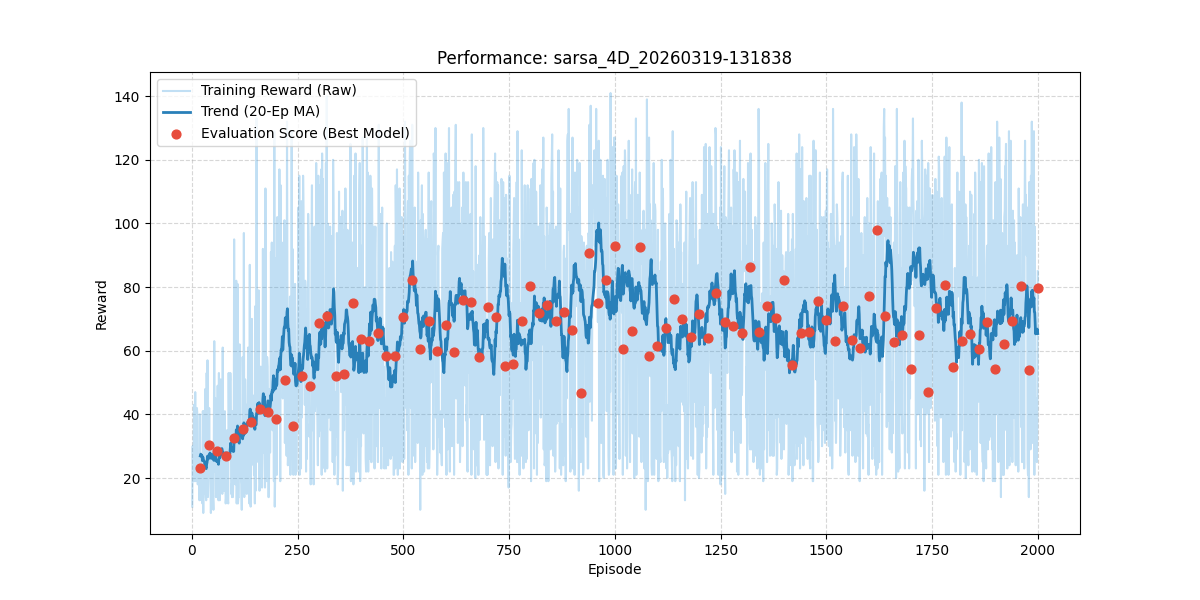

The data file committed next to this chart (first rows):
episode, reward, length, epsilon, lr, eval_reward
1, 11.0, 11, 0.99, 0.03, 
2, 30.0, 30, 0.9801, 0.03, 
3, 22.0, 22, 0.9703, 0.03, 
4, 21.0, 21, 0.9606, 0.03, 
5, 43.0, 43, 0.951, 0.03, 
6, 19.0, 19, 0.9415, 0.03, 
7, 23.0, 23, 0.9321, 0.03, 
8, 47.0, 47, 0.9227, 0.03, 
9, 19.0, 19, 0.9135, 0.03, 
10, 29.0, 29, 0.9044, 0.03, 
11, 39.0, 39, 0.8953, 0.03, 
12, 42.0, 42, 0.8864, 0.03, 
13, 40.0, 40, 0.8775, 0.03, 
14, 18.0, 18, 0.8687, 0.03, 
15, 25.0, 25, 0.8601, 0.03, 
16, 22.0, 22, 0.8515, 0.03, 
17, 20.0, 20, 0.8429, 0.03, 
18, 13.0, 13, 0.8345, 0.03, 
19, 40.0, 40, 0.8262, 0.03, 
20, 16.0, 16, 0.8179, 0.03, 23.1
21, 22.0, 22, 0.8097, 0.03, 
22, 26.0, 26, 0.8016, 0.03, 
23, 13.0, 13, 0.7936, 0.03, 
24, 24.0, 24, 0.7857, 0.03, 
25, 12.0, 12, 0.7778, 0.03, 
26, 41.0, 41, 0.77, 0.03, 
27, 9.0, 9, 0.7623, 0.03, 
28, 41.0, 41, 0.7547, 0.03, 
29, 15.0, 15, 0.7472, 0.03, 
30, 21.0, 21, 0.7397, 0.03, 
31, 24.0, 24, 0.7323, 0.03, 
32, 48.0, 48, 0.725, 0.03, 
33, 14.0, 14, 0.7177, 0.03, 
34, 13.0, 13, 0.7106, 0.03, 
35, 53.0, 53, 0.7034, 0.03, 
36, 35.0, 35, 0.6964, 0.03, 
37, 57.0, 57, 0.6894, 0.03, 
38, 14.0, 14, 0.6826, 0.03, 
39, 22.0, 22, 0.6757, 0.03, 
40, 22.0, 22, 0.669, 0.03, 30.5
41, 42.0, 42, 0.6623, 0.03, 
42, 23.0, 23, 0.6557, 0.03, 
43, 27.0, 27, 0.6491, 0.03, 
44, 17.0, 17, 0.6426, 0.03, 
45, 9.0, 9, 0.6362, 0.03, 
46, 17.0, 17, 0.6298, 0.03, 
47, 28.0, 28, 0.6235, 0.03, 
48, 31.0, 31, 0.6173, 0.03, 
49, 30.0, 30, 0.6111, 0.03, 
50, 14.0, 14, 0.605, 0.03, 
51, 10.0, 10, 0.599, 0.03, 
52, 33.0, 33, 0.593, 0.03, 
53, 63.0, 63, 0.587, 0.03, 
54, 24.0, 24, 0.5812, 0.03, 
55, 22.0, 22, 0.5754, 0.03, 
56, 45.0, 45, 0.5696, 0.03, 
57, 14.0, 14, 0.5639, 0.03, 
58, 21.0, 21, 0.5583, 0.03, 
59, 18.0, 18, 0.5527, 0.03, 
60, 14.0, 14, 0.5472, 0.03, 28.5
... 1,940 more rows
